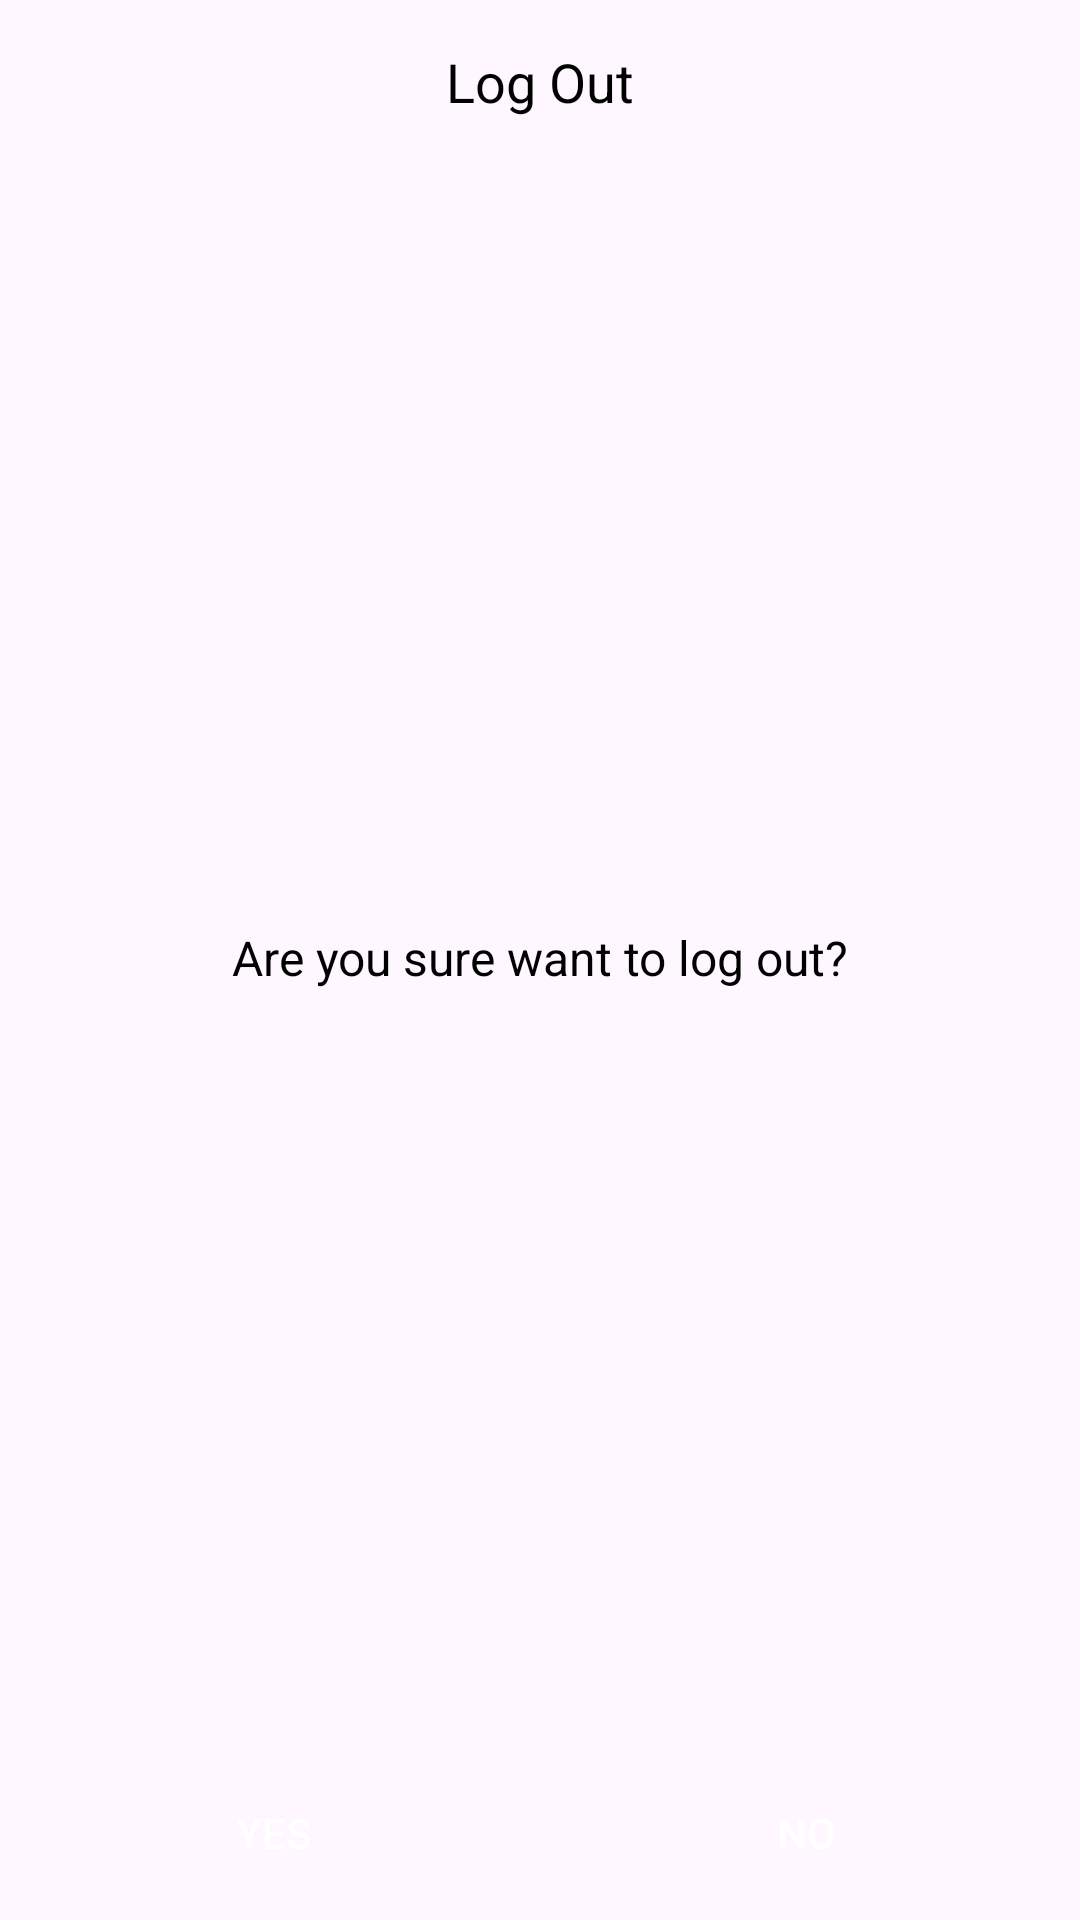

Reconstruct the res/layout file that produces this screen, plus the resources it refers to.
<!-- AndroidManifest.xml: application theme Theme.vali_app -->
<!-- res/layout/layout_dialog_logout.xml -->
<?xml version="1.0" encoding="utf-8"?>
<LinearLayout xmlns:android="http://schemas.android.com/apk/res/android"
    android:layout_width="match_parent"
    android:layout_height="wrap_content"
    android:orientation="vertical"
    android:background="@drawable/bg_circle_home"
    android:padding="5dp">

    <TextView
        android:layout_weight="1"
        android:layout_width="match_parent"
        android:layout_height="wrap_content"
        android:text="Log Out"
        android:textSize="18sp"
        android:textColor="@color/black"
        android:textAlignment="center"
        android:padding="10dp"
        />

    <View
        android:layout_width="match_parent"
        android:layout_height="2dp"
        android:background="@color/primary"/>

    <TextView
        android:layout_weight="1"
        android:layout_width="match_parent"
        android:layout_height="wrap_content"
        android:text="Are you sure want to log out?"
        android:textSize="16sp"
        android:textColor="@color/black"
        android:textAlignment="center"
        android:padding="15dp"
        />

    <LinearLayout
        android:layout_width="match_parent"
        android:layout_height="wrap_content"
        android:orientation="horizontal">
        <androidx.appcompat.widget.AppCompatButton
            android:id="@+id/btnLogout"
            android:layout_marginRight="5dp"
            android:layout_weight="1"
            android:layout_width="0dp"
            android:layout_height="wrap_content"
            android:text="YES"
            android:textSize="14sp"
            android:textColor="@color/white"
            android:background="@color/primary"/>
        <androidx.appcompat.widget.AppCompatButton
            android:id="@+id/btnNo"
            android:layout_weight="1"
            android:layout_width="0dp"
            android:layout_height="wrap_content"
            android:text="NO"
            android:textSize="14sp"
            android:textColor="@color/white"
            android:background="@color/primary"/>
    </LinearLayout>

</LinearLayout>
<!-- resources referenced by this layout -->
<resources>
  <style name="Theme.vali_app" parent="Base.Theme.vali_app" />
  <style name="Base.Theme.vali_app" parent="Theme.Material3.DayNight.NoActionBar">
          
          
      </style>
  <!-- not gathered from this repository: default colours our renderer supplied (Android Studio template values) -->
  <color name="black">#FF000000</color>
  <color name="white">#FFFFFFFF</color>
</resources>
